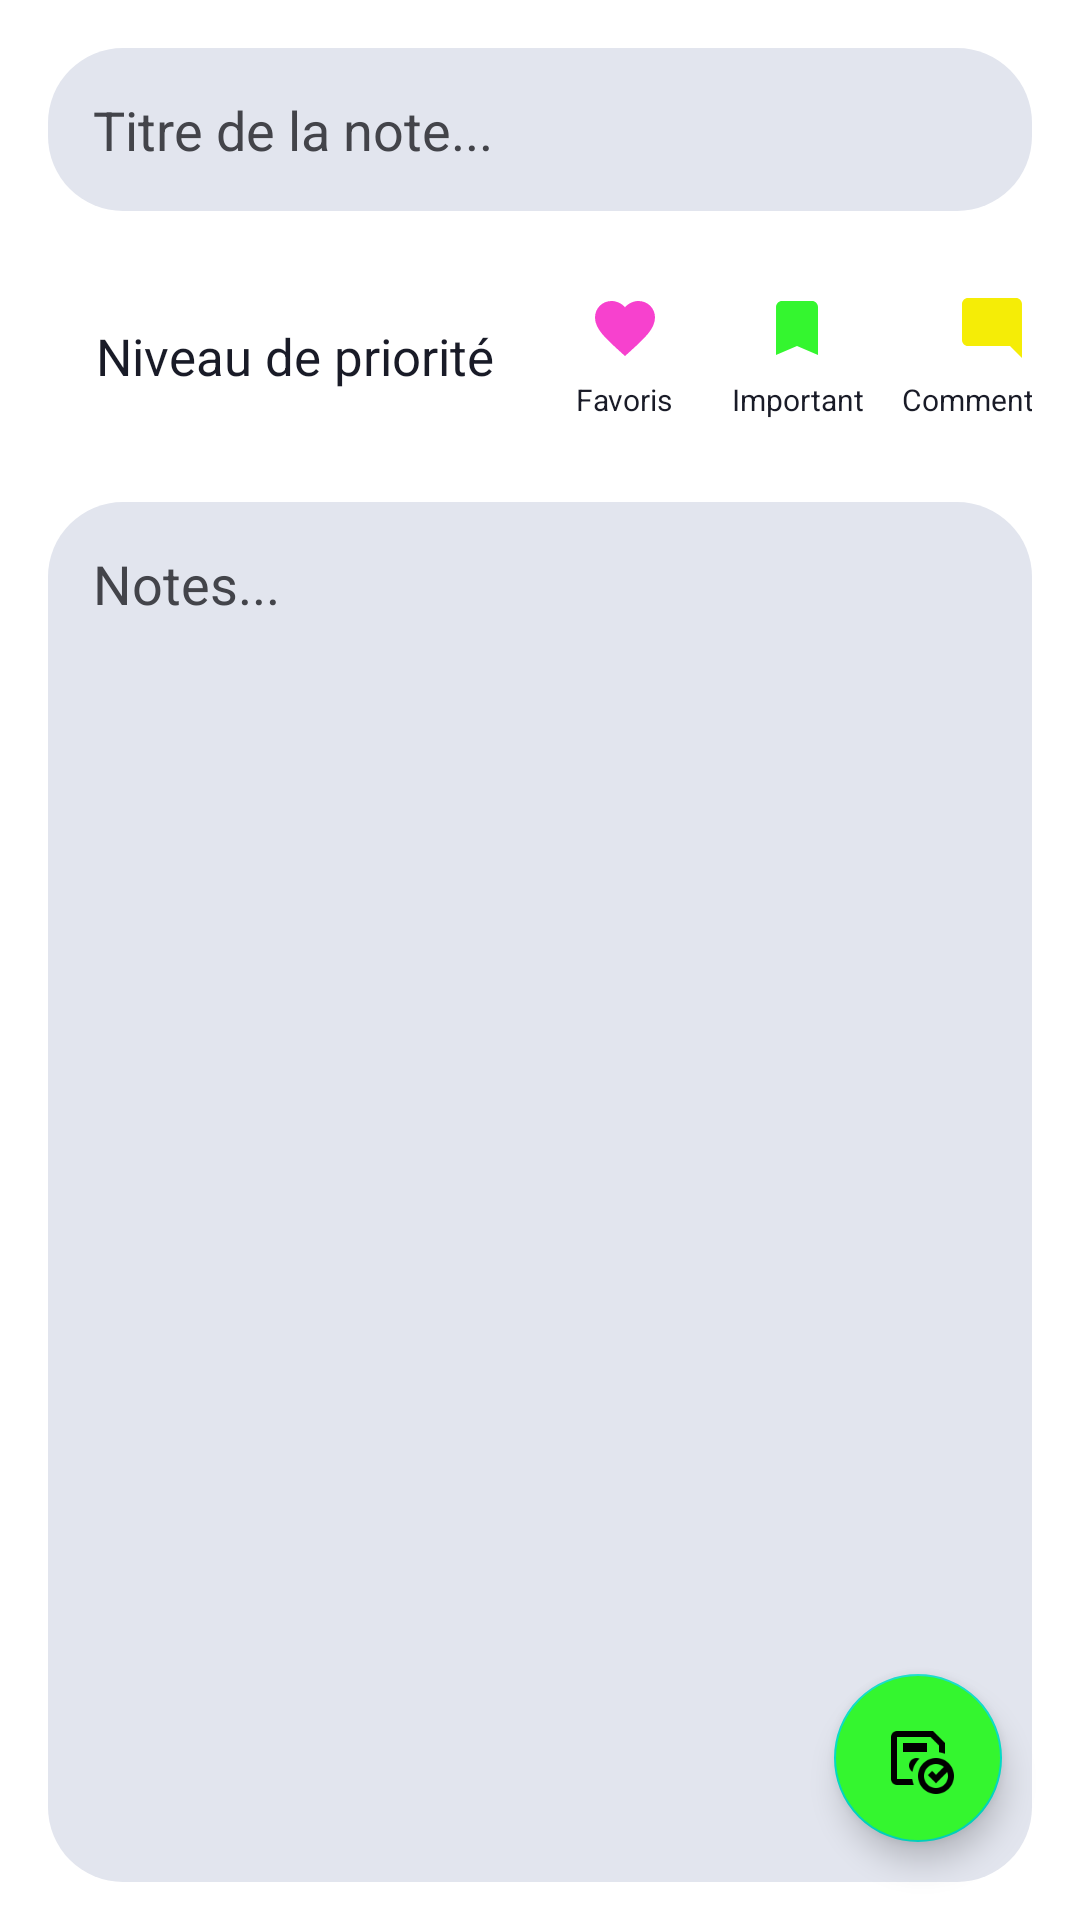

Android layout source for this screen:
<!-- AndroidManifest.xml: application theme Theme.MyNotes -->
<!-- res/layout/activity_add_notes.xml -->
<?xml version="1.0" encoding="utf-8"?>
<RelativeLayout xmlns:android="http://schemas.android.com/apk/res/android"
    xmlns:app="http://schemas.android.com/apk/res-auto"
    xmlns:tools="http://schemas.android.com/tools"
    android:layout_width="match_parent"
    android:layout_height="match_parent"
    tools:context=".Activity.AddNotesActivity"
    android:orientation="vertical"
    android:background="#ffffff">



    <LinearLayout
        android:layout_width="match_parent"
        android:layout_height="match_parent"
        android:orientation="vertical">

        //Titre note
        <EditText
            android:id="@+id/titreNote"
            android:layout_width="match_parent"
            android:layout_height="wrap_content"
            android:layout_marginStart="16dp"
            android:layout_marginLeft="16dp"
            android:layout_marginTop="16dp"
            android:layout_marginEnd="16dp"
            android:layout_marginRight="16dp"
            android:layout_marginBottom="16dp"
            android:background="@drawable/bg_edit_text"
            android:hint="Titre de la note..."
            android:padding="15dp"
            android:textColor="@color/black"
            android:textColorHint="#43444A" />

        //Niveau de priorite
        <LinearLayout
            android:layout_width="match_parent"
            android:layout_height="65dp"
            android:layout_marginStart="16dp"
            android:layout_marginLeft="16dp"
            android:layout_marginEnd="16dp"
            android:layout_marginBottom="16dp"
            android:gravity="center_vertical"
            android:orientation="horizontal">

            <TextView
                android:layout_width="wrap_content"
                android:layout_height="wrap_content"
                android:layout_marginStart="16dp"
                android:layout_marginLeft="16dp"
                android:layout_marginEnd="16dp"
                android:layout_marginRight="16dp"
                android:text="Niveau de priorité"
                android:textColor="#191b27"
                android:textSize="17dp" />

            //Layout Favoris
            <LinearLayout
                android:id="@+id/favory_priority"
                android:layout_width="55dp"
                android:layout_height="wrap_content"
                android:orientation="vertical">

                <ImageView

                    android:layout_width="55dp"
                    android:layout_height="wrap_content"
                    android:layout_marginEnd="10dp"
                    android:layout_marginRight="10dp"
                    android:padding="5dp"
                    android:src="@drawable/ic_baseline_favorite_24" />

                <TextView
                    android:layout_width="55dp"
                    android:layout_height="wrap_content"
                    android:gravity="center"
                    android:text="Favoris"
                    android:textColor="#191b27"
                    android:paddingBottom="5dp"
                    android:textSize="10dp" />
            </LinearLayout>

            //Layout Important
            <LinearLayout
                android:id="@+id/turned_priority"
                android:layout_width="60dp"
                android:layout_height="wrap_content"
                android:orientation="vertical">

                <ImageView
                    android:layout_width="60dp"
                    android:layout_height="wrap_content"
                    android:layout_marginEnd="10dp"
                    android:layout_marginRight="10dp"
                    android:padding="5dp"
                    android:src="@drawable/ic_baseline_turned_in_24" />

                <TextView
                    android:layout_width="60dp"
                    android:layout_height="wrap_content"
                    android:text="Important"
                    android:textColor="#191b27"
                    android:textSize="10dp"
                    android:paddingBottom="5dp"
                    android:gravity="center" />

            </LinearLayout>

            //Layout Commentaire
            <LinearLayout
                android:id="@+id/comment_priority"
                android:layout_width="70dp"
                android:layout_height="wrap_content"
                android:orientation="vertical">

                <ImageView
                    android:layout_width="70dp"
                    android:layout_height="wrap_content"
                    android:layout_marginEnd="10dp"
                    android:layout_marginRight="10dp"
                    android:padding="5dp"
                    android:src="@drawable/ic_baseline_mode_comment_24" />

                <TextView
                    android:layout_width="70dp"
                    android:layout_height="wrap_content"
                    android:text="Commentaire"
                    android:textColor="#191b27"
                    android:textSize="10dp"
                    android:paddingBottom="5dp"
                    android:gravity="center" />

            </LinearLayout>
        </LinearLayout>


        <EditText
            android:id="@+id/noteTotale"
            android:layout_width="match_parent"
            android:layout_height="460dp"
            android:layout_marginStart="16dp"
            android:layout_marginLeft="16dp"
            android:layout_marginEnd="16dp"
            android:layout_marginRight="16dp"
            android:layout_marginBottom="16dp"
            android:background="@drawable/bg_edit_text"
            android:gravity="start"
            android:hint="Notes..."
            android:padding="15dp"
            android:textColor="@color/black"
            android:textColorHint="#43444A" />

    </LinearLayout>


    <com.google.android.material.floatingactionbutton.FloatingActionButton
        android:id="@+id/btnSaveNote"
        android:layout_width="match_parent"
        android:layout_height="wrap_content"
        android:layout_alignParentRight="true"
        android:layout_alignParentBottom="true"
        android:layout_marginStart="26dp"
        android:layout_marginTop="26dp"
        android:layout_marginEnd="26dp"
        android:layout_marginBottom="26dp"
        android:backgroundTint="@color/gree_important"
        android:src="@drawable/note_save" />
</RelativeLayout>
<!-- resources referenced by this layout -->
<resources>
  <color name="black">#FF000000</color>
  <color name="gree_important">#34f62f</color>
  <!-- drawable bg_edit_text (drawable-v24) -->
  <?xml version="1.0" encoding="utf-8"?>
  <shape android:shape="rectangle" xmlns:android="http://schemas.android.com/apk/res/android">
      <solid android:color="#e2e5ee"/>
      <corners android:radius="25dp"/>
  </shape>
  <!-- drawable ic_baseline_favorite_24 (drawable-v24) -->
  <vector android:height="24dp" android:tint="#F741CE"
      android:viewportHeight="24" android:viewportWidth="24"
      android:width="24dp" xmlns:android="http://schemas.android.com/apk/res/android">
      <path android:fillColor="@android:color/white" android:pathData="M12,21.35l-1.45,-1.32C5.4,15.36 2,12.28 2,8.5 2,5.42 4.42,3 7.5,3c1.74,0 3.41,0.81 4.5,2.09C13.09,3.81 14.76,3 16.5,3 19.58,3 22,5.42 22,8.5c0,3.78 -3.4,6.86 -8.55,11.54L12,21.35z"/>
  </vector>
  <!-- drawable ic_baseline_mode_comment_24 (drawable-v24) -->
  <vector android:height="24dp" android:tint="#F5ED06"
      android:viewportHeight="24" android:viewportWidth="24"
      android:width="24dp" xmlns:android="http://schemas.android.com/apk/res/android">
      <path android:fillColor="@android:color/white" android:pathData="M21.99,4c0,-1.1 -0.89,-2 -1.99,-2H4c-1.1,0 -2,0.9 -2,2v12c0,1.1 0.9,2 2,2h14l4,4 -0.01,-18z"/>
  </vector>
  <!-- drawable ic_baseline_turned_in_24 (drawable-v24) -->
  <vector android:height="24dp" android:tint="#34F62F"
      android:viewportHeight="24" android:viewportWidth="24"
      android:width="24dp" xmlns:android="http://schemas.android.com/apk/res/android">
      <path android:fillColor="@android:color/white" android:pathData="M17,3H7c-1.1,0 -1.99,0.9 -1.99,2L5,21l7,-3 7,3V5c0,-1.1 -0.9,-2 -2,-2z"/>
  </vector>
  <!-- drawable note_save: png bitmap (drawable-v24, 1715 bytes) -->
  <style name="Theme.MyNotes" parent="Theme.MaterialComponents.DayNight.DarkActionBar">
          
          <item name="colorPrimary">#191b27</item>
          <item name="colorPrimaryVariant">@color/white</item>
          <item name="colorOnPrimary">#191b27</item>
          
          <item name="colorSecondary">@color/teal_200</item>
          <item name="colorSecondaryVariant">@color/teal_700</item>
          <item name="colorOnSecondary">@color/black</item>
          
          <item name="android:statusBarColor" tools:targetApi="l">?attr/colorOnPrimary</item>
          
      </style>
  <color name="white">#FFFFFFFF</color>
  <color name="teal_200">#FF03DAC5</color>
  <color name="teal_700">#FF018786</color>
</resources>
